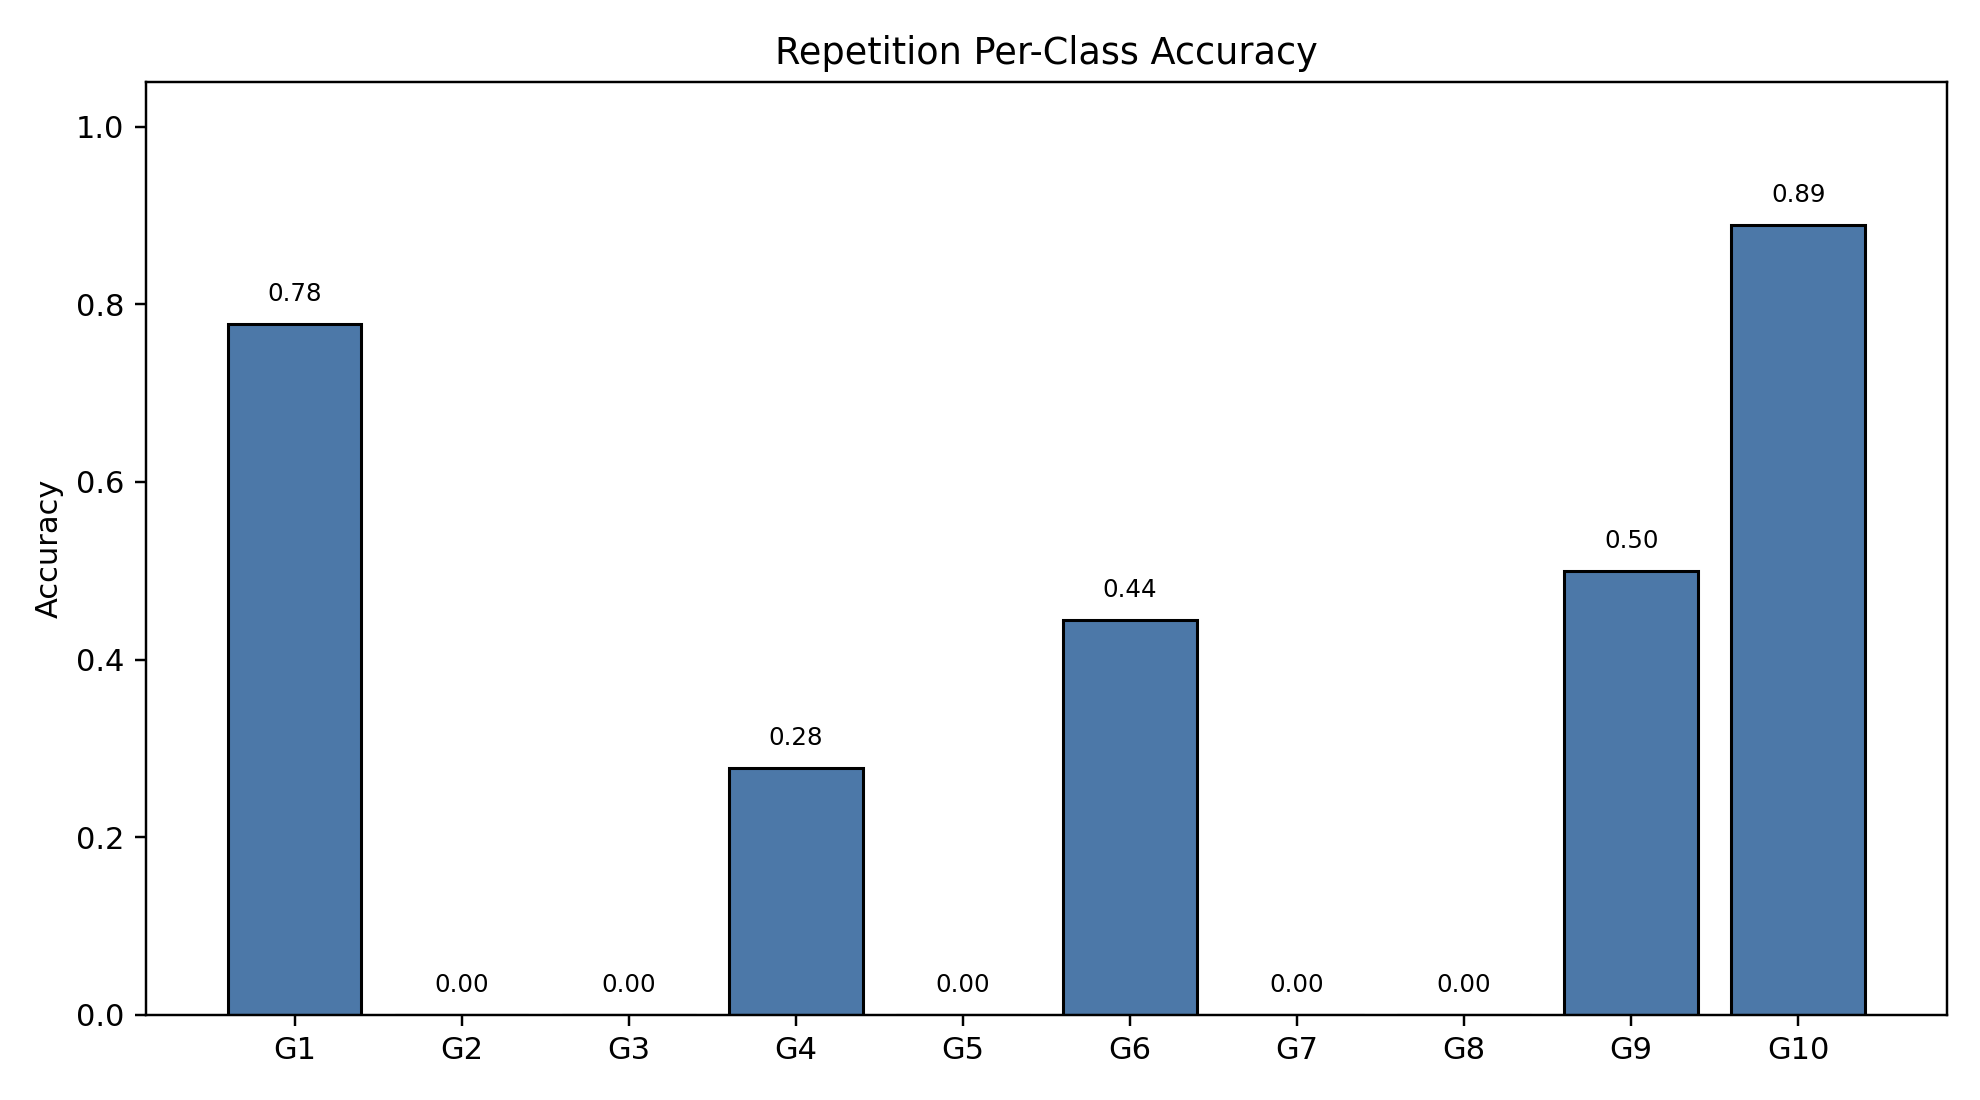

The table this chart was drawn from, first rows:
class_index, gesture_id, support, correct, accuracy
0, 1, 18, 14, 0.7778
1, 2, 18, 0, 0.0
2, 3, 18, 0, 0.0
3, 4, 18, 5, 0.2778
4, 5, 18, 0, 0.0
5, 6, 18, 8, 0.4444
6, 7, 18, 0, 0.0
7, 8, 18, 0, 0.0
8, 9, 18, 9, 0.5
9, 10, 18, 16, 0.8889
